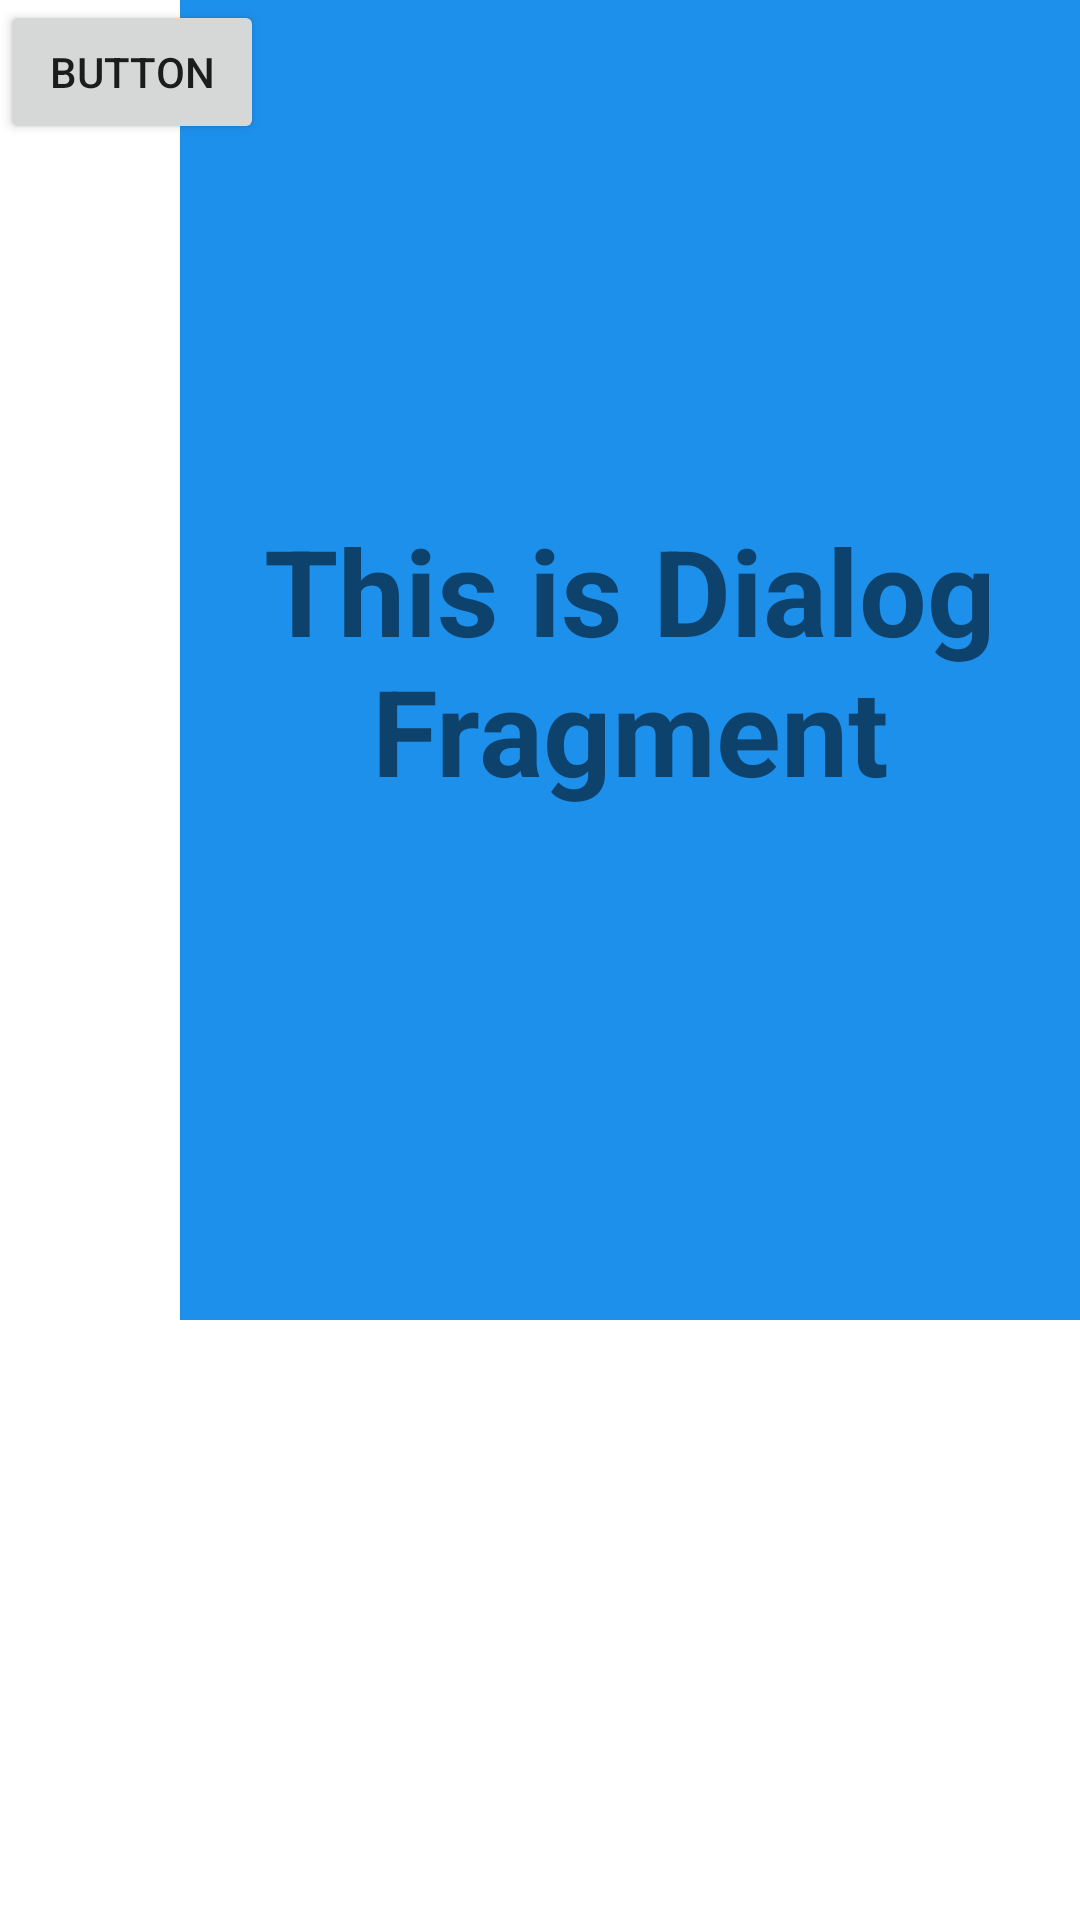

Layout XML and referenced resources for this Android screen:
<!-- AndroidManifest.xml: application theme Theme.ShamelProject -->
<!-- res/layout/dialog_fragment.xml -->
<?xml version="1.0" encoding="utf-8"?>
<androidx.constraintlayout.widget.ConstraintLayout
    xmlns:android="http://schemas.android.com/apk/res/android"
    android:layout_width="match_parent"
    android:layout_height="match_parent"
    xmlns:app="http://schemas.android.com/apk/res-auto">

    <LinearLayout
        android:layout_width="300dp"
        android:layout_height="440dp"
        android:background="#1D90EC"
        app:circularflow_radiusInDP="10dp"
        app:layout_constraintEnd_toEndOf="parent">

        <TextView
            android:id="@+id/text"
            android:layout_width="match_parent"
            android:layout_height="match_parent"
            android:gravity="center"
            android:text="This is Dialog Fragment"
            android:textSize="40dp"
            android:textStyle="bold" />



    </LinearLayout>
    <Button
        android:id="@+id/button"
        android:layout_width="wrap_content"
        android:layout_height="wrap_content"
        android:layout_weight="1"
        android:text="Button" />
</androidx.constraintlayout.widget.ConstraintLayout>
<!-- resources referenced by this layout -->
<resources>
  <style name="Theme.ShamelProject" parent="Theme.MaterialComponents.DayNight.DarkActionBar">
          
          <item name="colorPrimary">@color/purple_500</item>
          <item name="colorPrimaryVariant">@color/purple_700</item>
          <item name="colorOnPrimary">@color/white</item>
          
          <item name="colorSecondary">@color/teal_200</item>
          <item name="colorSecondaryVariant">@color/teal_700</item>
          <item name="colorOnSecondary">@color/black</item>
          
          <item name="android:statusBarColor" tools:targetApi="l">?attr/colorPrimaryVariant</item>
          
      </style>
  <!-- not gathered from this repository: default colours our renderer supplied (Android Studio template values) -->
  <color name="purple_500">#FF6200EE</color>
  <color name="purple_700">#FF3700B3</color>
  <color name="teal_200">#FF03DAC5</color>
  <color name="teal_700">#FF018786</color>
  <color name="black">#FF000000</color>
  <color name="white">#FFFFFFFF</color>
</resources>
